Run: headless pygame with SDL's dummy video driver; simulated clock (each Clock.tick advances the game by its frame time, no real sleeping); random seed 0; keys injected as events and as key.get_pressed() state; no mouse input.
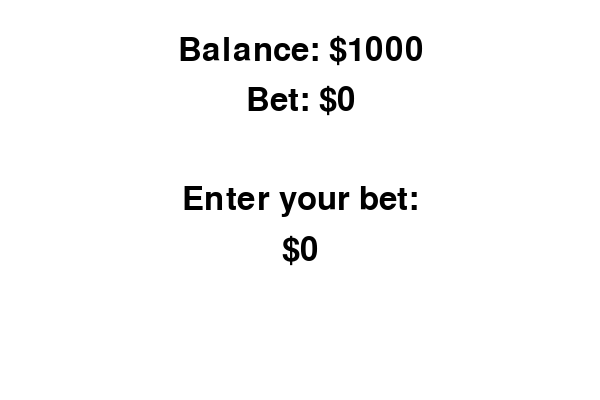
Frame 1 of 4 · flips 1–60 · no input
Frame 2 of 4 · flips 61–180 · tapped SPACE, RETURN · held RIGHT (→), D · screen unchanged from frame 1, image omitted
Frame 3 of 4 · flips 181–300 · held DOWN (↓), S · screen unchanged from frame 2, image omitted
Frame 4 of 4 · flips 301–420 · held LEFT (←), A, UP (↑), W · screen unchanged from frame 3, image omitted

The pygame program that drew these frames:

import pygame
import random

# initialize pygame
pygame.init()

# set up the screen
screen_width = 600
screen_height = 400
screen = pygame.display.set_mode((screen_width, screen_height))
pygame.display.set_caption("Gambling Game")

# set up fonts
font = pygame.font.SysFont(None, 48)

# set up colors
WHITE = (255, 255, 255)
BLACK = (0, 0, 0)

# set up game variables
bet = 0
balance = 1000

# define functions
def draw_text(text, font, color, x, y):
    text_surface = font.render(text, True, color)
    text_rect = text_surface.get_rect()
    text_rect.center = (x, y)
    screen.blit(text_surface, text_rect)

def draw_screen():
    screen.fill(WHITE)
    draw_text("Balance: $" + str(balance), font, BLACK, screen_width // 2, 50)
    draw_text("Bet: $" + str(bet), font, BLACK, screen_width // 2, 100)

def roll_dice():
    dice = []
    for i in range(3):
        dice.append(random.randint(1, 6))
    return dice

def check_win(dice):
    if len(set(dice)) == 1:
        return "win_big"
    elif len(set(dice)) == 2:
        return "win_small"
    else:
        return "lose"

# set up game loop
running = True
while running:

    # handle events
    for event in pygame.event.get():
        if event.type == pygame.QUIT:
            running = False
        elif event.type == pygame.KEYDOWN:
            if event.unicode.isdigit():
                bet = int(str(bet) + event.unicode)
            elif event.key == pygame.K_RETURN:
                if bet > balance:
                    bet = balance
                if bet > 0:
                    balance -= bet
                    dice = roll_dice()
                    result = check_win(dice)
                    if result == "win_big":
                        balance += bet * 10
                    elif result == "win_small":
                        balance += bet * 3
                    draw_screen()
                    draw_text(str(dice[0]), font, BLACK, screen_width // 2 - 50, screen_height // 2)
                    draw_text(str(dice[1]), font, BLACK, screen_width // 2, screen_height // 2)
                    draw_text(str(dice[2]), font, BLACK, screen_width // 2 + 50, screen_height // 2)
                    draw_text(result, font, BLACK, screen_width // 2, screen_height // 2 + 50)
                bet = 0
            elif event.key == pygame.K_BACKSPACE:
                bet = int(bet / 10)

    # draw the screen
    draw_screen()
    draw_text("Enter your bet:", font, BLACK, screen_width // 2, screen_height // 2)
    draw_text("$" + str(bet), font, BLACK, screen_width // 2, screen_height // 2 + 50)

    # update the display
    pygame.display.update()

# quit pygame
pygame.quit()
